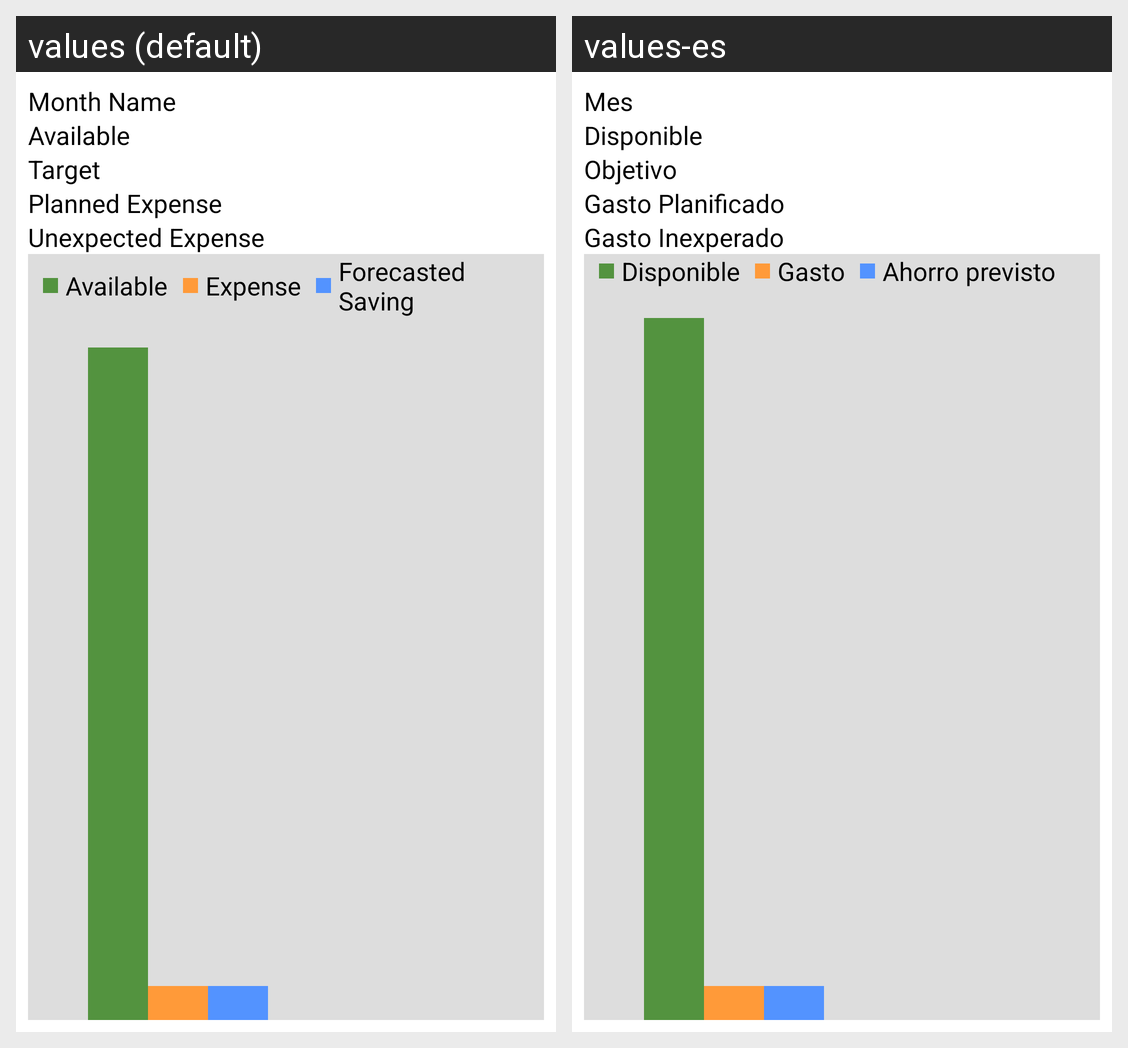

The same Android screen rendered under two of its app's locales, left to right. List the strings drawn on it with the default value and each locale's translation.
Android screen res/layout/wallet_rowlayout.xml rendered under 2 locales, left to right: values (default), values-es. Device: Nexus 5 (rendered at 1080×1920; each locale shown at half size, 540×960, under a caption strip naming it); theme AppTheme.
Strings drawn on this screen, with the default value and each locale's value (text and hints the layout hard-codes, and strings that could not be matched under every locale, appear in the picture but are not listed):

textBudgetMonthName
  values: Month Name
  values-es: Mes

textBudgetAvailable
  values: Available
  values-es: Disponible

textBudgetTarget
  values: Target
  values-es: Objetivo

textBudgetWithDrawn
  values: Planned Expense
  values-es: Gasto Planificado

textWalletMoney
  values: Unexpected Expense
  values-es: Gasto Inexperado

textAvailableBarLegend
  values: Available
  values-es: Disponible

textSpentBarLegend
  values: Expense
  values-es: Gasto

textForecastBarLegend
  values: Forecasted Saving
  values-es: Ahorro previsto
